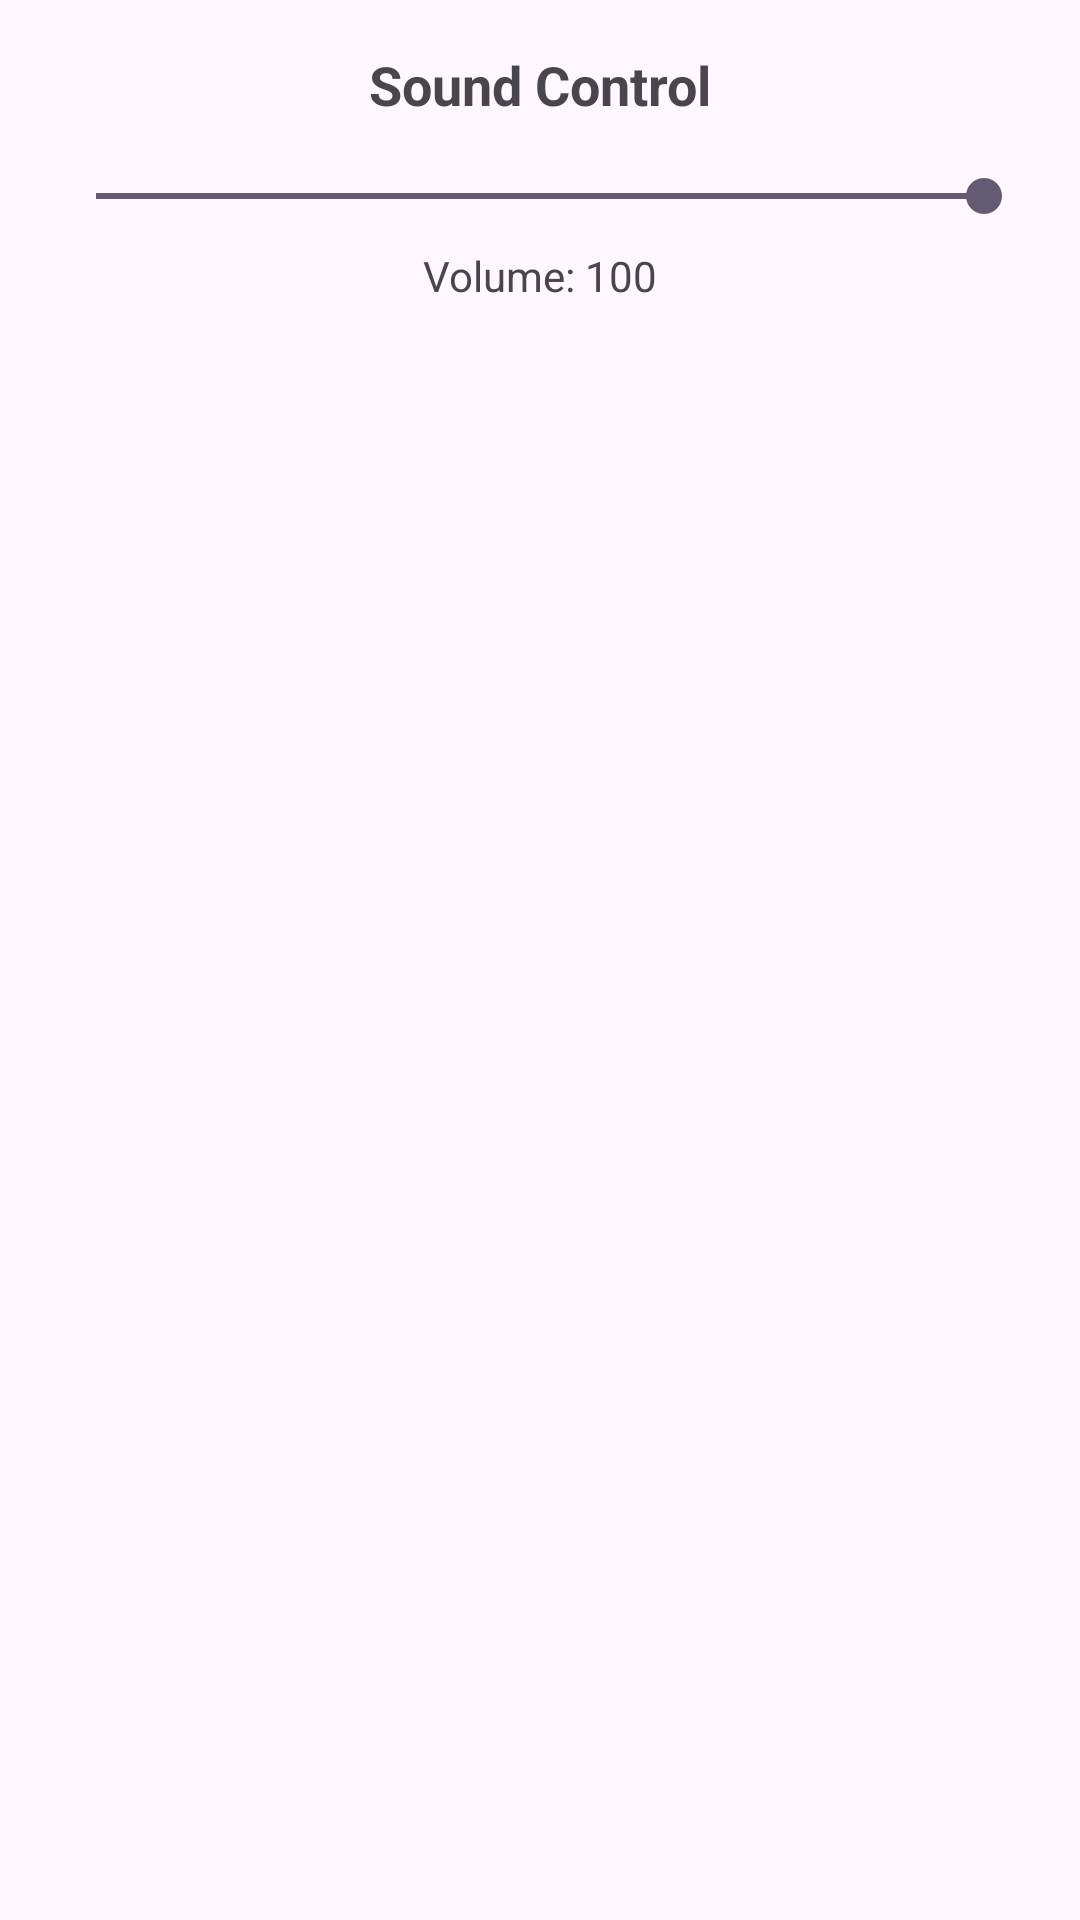

Android layout source for this screen:
<!-- AndroidManifest.xml: application theme Theme.TheDiamondAge -->
<!-- res/layout/sound_control_dialog.xml -->
<?xml version="1.0" encoding="utf-8"?>
<LinearLayout xmlns:android="http://schemas.android.com/apk/res/android"
    android:layout_width="match_parent"
    android:layout_height="wrap_content"
    android:orientation="vertical"
    android:padding="16dp">

    <TextView
        android:layout_width="match_parent"
        android:layout_height="wrap_content"
        android:text="Sound Control"
        android:textSize="18sp"
        android:textStyle="bold"
        android:gravity="center_horizontal"/>

    <SeekBar
        android:id="@+id/soundSeekBar"
        android:layout_width="match_parent"
        android:layout_height="wrap_content"
        android:max="100"
        android:progress="100"
        android:layout_marginTop="16dp"/>

    <TextView
        android:id="@+id/soundValueTextView"
        android:layout_width="match_parent"
        android:layout_height="wrap_content"
        android:text="Volume: 100"
        android:layout_marginTop="8dp"
        android:textAlignment="center"/>

</LinearLayout>
<!-- resources referenced by this layout -->
<resources>
  <style name="Theme.TheDiamondAge" parent="Base.Theme.TheDiamondAge" />
  <style name="Base.Theme.TheDiamondAge" parent="Theme.Material3.DayNight.NoActionBar">
          
          
          <item name="android:statusBarColor">#2F60F4</item>
  
      </style>
</resources>
